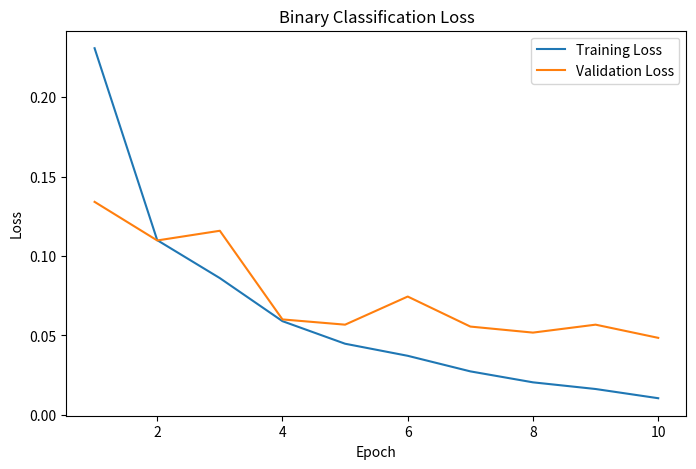
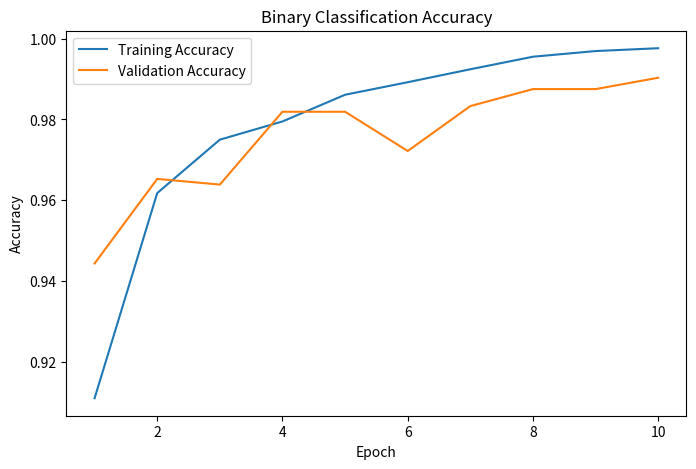
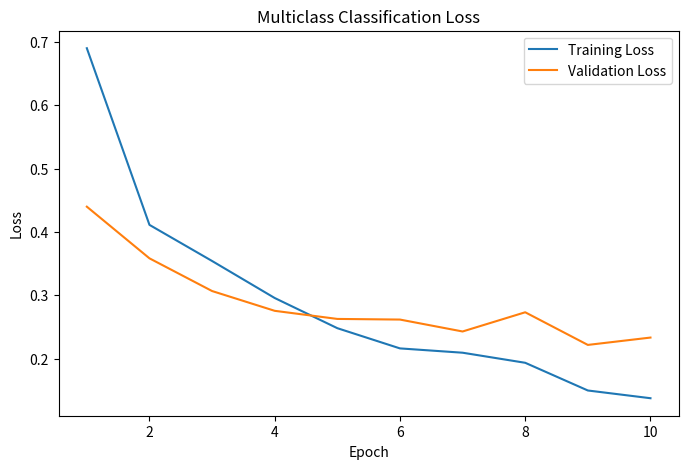
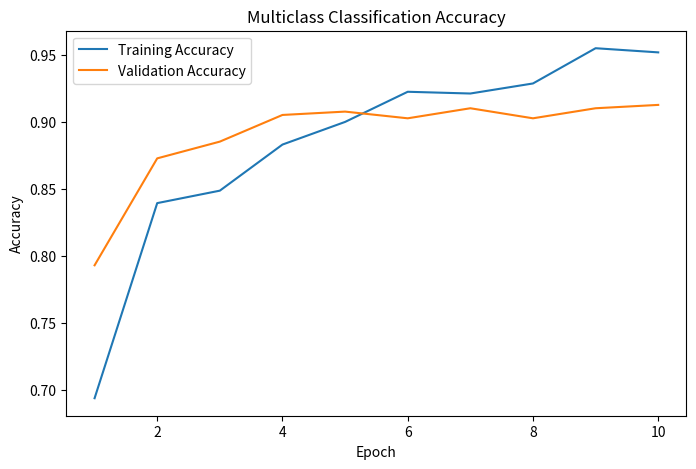

Here is the Python script that generated these plots, in order:
import matplotlib.pyplot as plt  

epochs = list(range(1, 11))  

# Binary classification metrics
train_loss_bin = [0.2308, 0.1100, 0.0861, 0.0590, 0.0448, 0.0372, 0.0274, 0.0205, 0.0163, 0.0105]
val_loss_bin   = [0.1341, 0.1098, 0.1159, 0.0601, 0.0568, 0.0745, 0.0556, 0.0518, 0.0568, 0.0485]
train_acc_bin  = [0.9111, 0.9618, 0.9750, 0.9795, 0.9861, 0.9892, 0.9924, 0.9955, 0.9969, 0.9976]
val_acc_bin    = [0.9444, 0.9653, 0.9639, 0.9819, 0.9819, 0.9722, 0.9833, 0.9875, 0.9875, 0.9903]

# Multiclass classification metrics
train_loss_multi = [0.6899, 0.4112, 0.3542, 0.2958, 0.2482, 0.2163, 0.2095, 0.1936, 0.1499, 0.1377]
val_loss_multi   = [0.4399, 0.3584, 0.3068, 0.2756, 0.2628, 0.2618, 0.2430, 0.2733, 0.2218, 0.2334]
train_acc_multi  = [0.6938, 0.8394, 0.8487, 0.8831, 0.9000, 0.9225, 0.9212, 0.9287, 0.9550, 0.9519]
val_acc_multi    = [0.7930, 0.8728, 0.8853, 0.9052, 0.9077, 0.9027, 0.9102, 0.9027, 0.9102, 0.9127]

# Function to plot and save
def plot_and_save(epochs, train, val, ylabel, title, filename):
    plt.figure(figsize=(8,5))
    plt.plot(epochs, train, label='Training ' + ylabel)
    plt.plot(epochs, val, label='Validation ' + ylabel)
    plt.xlabel('Epoch')
    plt.ylabel(ylabel)
    plt.title(title)
    plt.legend()
    plt.savefig(filename)
    plt.close()

# Binary plots
plot_and_save(epochs, train_loss_bin, val_loss_bin, 'Loss', 'Binary Classification Loss', 'binary_loss_preprocessed.png')
plot_and_save(epochs, train_acc_bin, val_acc_bin, 'Accuracy', 'Binary Classification Accuracy', 'binary_accuracy_preprocessed.png')

# Multiclass plots
plot_and_save(epochs, train_loss_multi, val_loss_multi, 'Loss', 'Multiclass Classification Loss', 'multi_loss_preprocessed.png')
plot_and_save(epochs, train_acc_multi, val_acc_multi, 'Accuracy', 'Multiclass Classification Accuracy', 'multi_accuracy_preprocessed.png')
